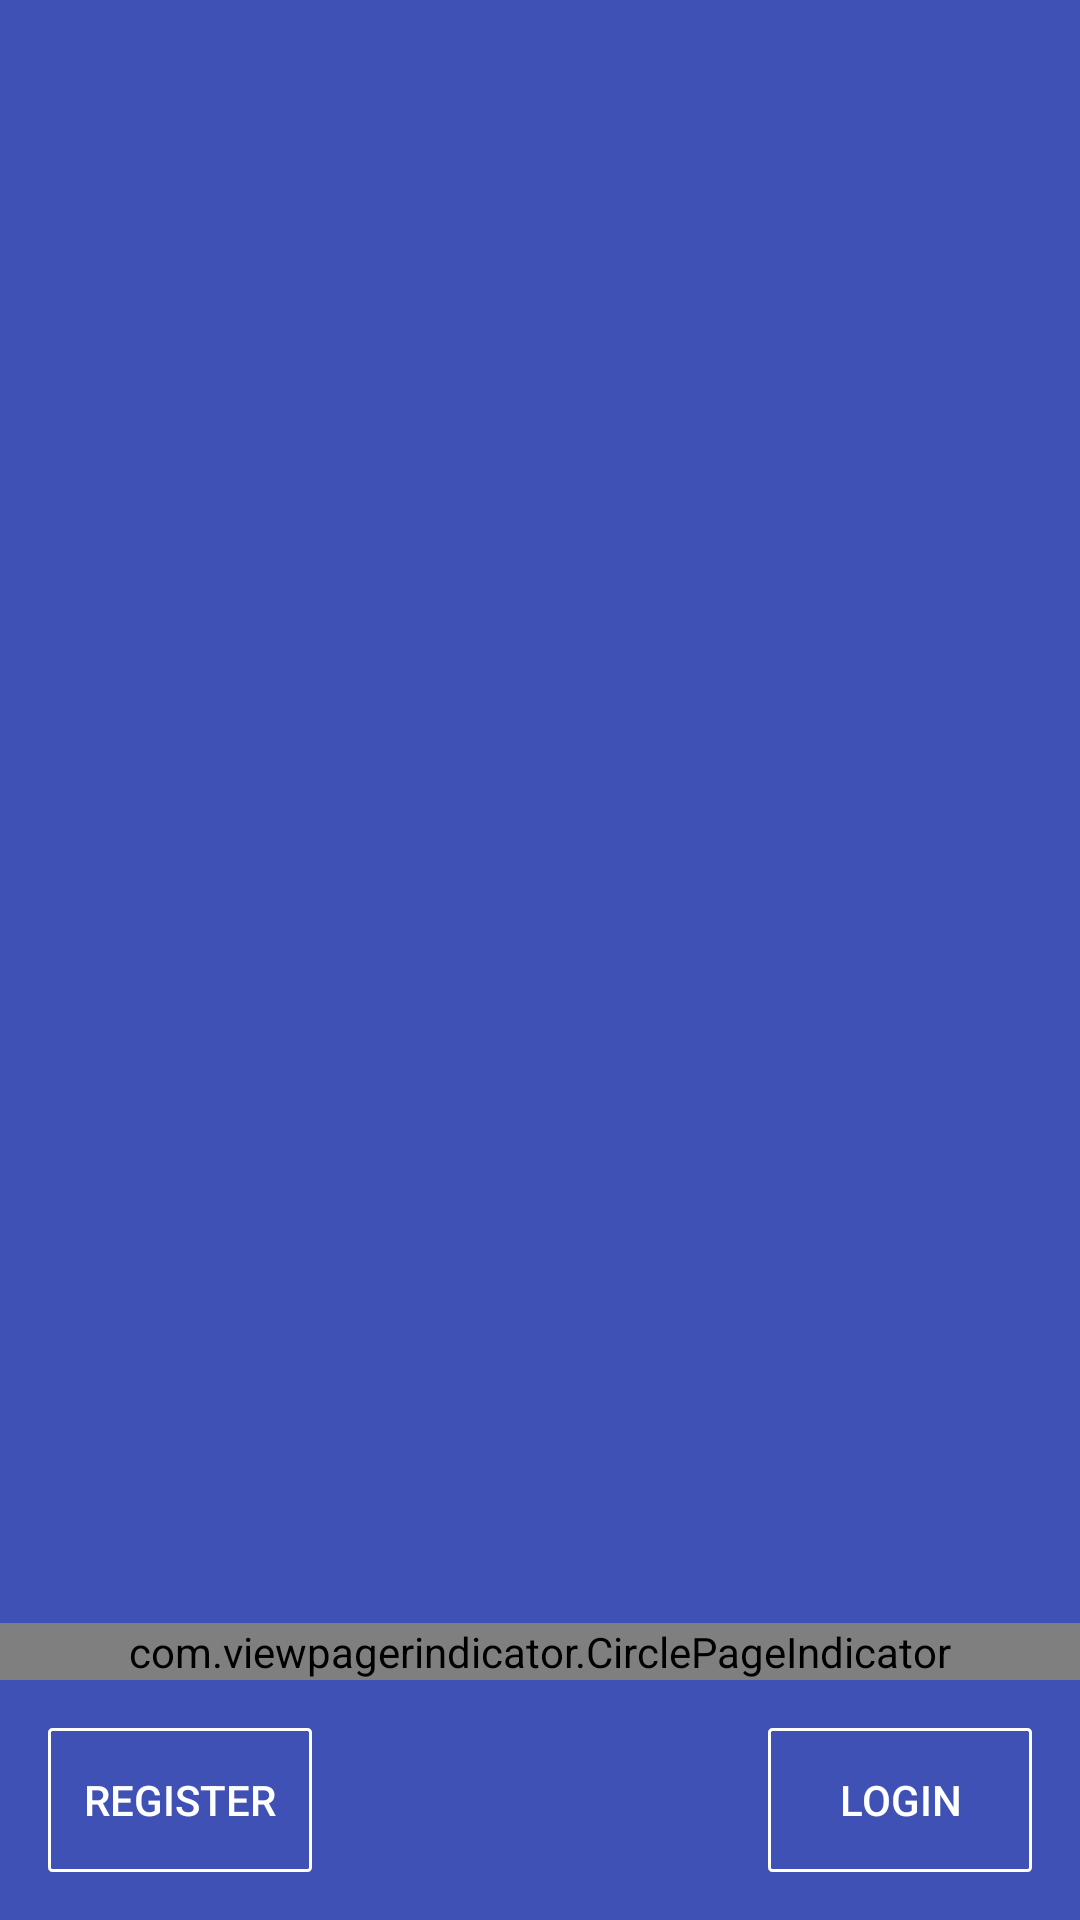

This screen was rendered from an Android layout file. Write that file and the resources it references.
<!-- AndroidManifest.xml: activity theme IntroducedTheme -->
<!-- res/layout/activity_introduced.xml -->
<?xml version="1.0" encoding="utf-8"?>
<RelativeLayout xmlns:android="http://schemas.android.com/apk/res/android"
    xmlns:tools="http://schemas.android.com/tools"
    android:layout_width="match_parent"
    android:layout_height="match_parent"
    android:background="@color/colorPrimary"
    tools:context="com.example.viet.workup.ui.introduced.IntroducedActivity">

    <RelativeLayout
        android:animateLayoutChanges="true"
        android:id="@+id/bottomLayout"
        android:layout_width="match_parent"
        android:layout_height="wrap_content"
        android:layout_alignParentBottom="true">

        <Button
            android:id="@+id/btnRegister"
            android:layout_width="wrap_content"
            android:layout_height="wrap_content"
            android:layout_alignParentLeft="true"
            android:layout_margin="@dimen/default_vertical_margin"
            android:background="@drawable/selector_button_login_press"
            android:text="@string/btn_register"
            android:textColor="@color/white" />

        <Button
            android:id="@+id/btnLogin"
            android:layout_width="wrap_content"
            android:layout_height="wrap_content"
            android:layout_alignParentRight="true"
            android:layout_margin="@dimen/default_vertical_margin"
            android:background="@drawable/selector_button_login_press"
            android:text="@string/btn_login"
            android:textColor="@color/white" />
    </RelativeLayout>
    <android.support.v4.view.ViewPager
        android:id="@+id/viewPager"
        android:layout_width="match_parent"
        android:layout_height="match_parent"
        android:layout_above="@id/bottomLayout"/>

    <com.viewpagerindicator.CirclePageIndicator
        android:id="@+id/circlePageIndicator"
        android:layout_width="match_parent"
        android:layout_height="wrap_content"
        android:layout_above="@id/bottomLayout" />

</RelativeLayout>
<!-- resources referenced by this layout -->
<resources>
  <color name="colorPrimary">#3F51B5</color>
  <color name="white">#FFFFFF</color>
  <dimen name="default_vertical_margin">16dp</dimen>
  <!-- drawable selector_button_login_press (drawable) -->
  <?xml version="1.0" encoding="utf-8"?>
  <selector xmlns:android="http://schemas.android.com/apk/res/android">
      <item android:drawable="@color/grey_400" android:state_pressed="true" />
      <item android:drawable="@drawable/shape_base" android:state_enabled="true" />
  </selector>
  <string name="btn_login">Login</string>
  <string name="btn_register">Register</string>
  <style name="IntroducedTheme" parent="Theme.AppCompat.NoActionBar">
          <item name="colorPrimary">@color/colorPrimary</item>
          <item name="colorPrimaryDark">@color/colorPrimaryDark</item>
          <item name="colorAccent">@android:color/white</item>
      </style>
  <color name="grey_400">#BDBDBD</color>
  <!-- drawable shape_base (drawable) -->
  <?xml version="1.0" encoding="utf-8"?>
  <shape xmlns:android="http://schemas.android.com/apk/res/android"
      android:shape="rectangle">
      <corners android:radius="1dp" />
      <stroke
          android:width="1dp"
          android:color="@color/white" />
  </shape>
  <color name="colorPrimaryDark">#303F9F</color>
</resources>
